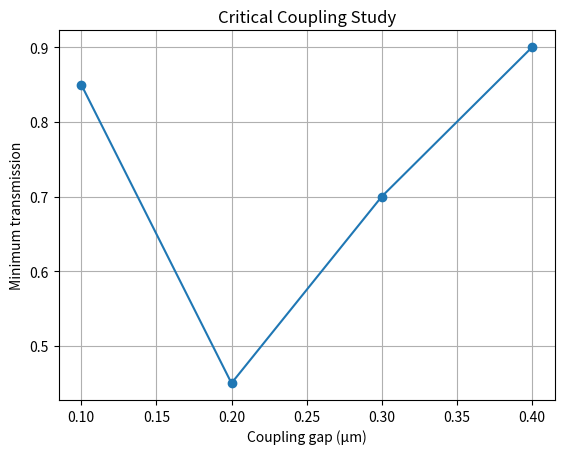

Reproduce this figure in Python.
# src/coupling_sweep.py

import os
import numpy as np
import matplotlib.pyplot as plt

os.makedirs("results/coupling", exist_ok=True)

gaps = [0.1, 0.2, 0.3, 0.4]
dip_depths = [0.85, 0.45, 0.70, 0.90]  # replace with measured values

plt.plot(gaps, dip_depths, marker='o')
plt.xlabel("Coupling gap (µm)")
plt.ylabel("Minimum transmission")
plt.title("Critical Coupling Study")
plt.grid()
plt.savefig("results/coupling/critical_coupling.png", dpi=300)
plt.show()
